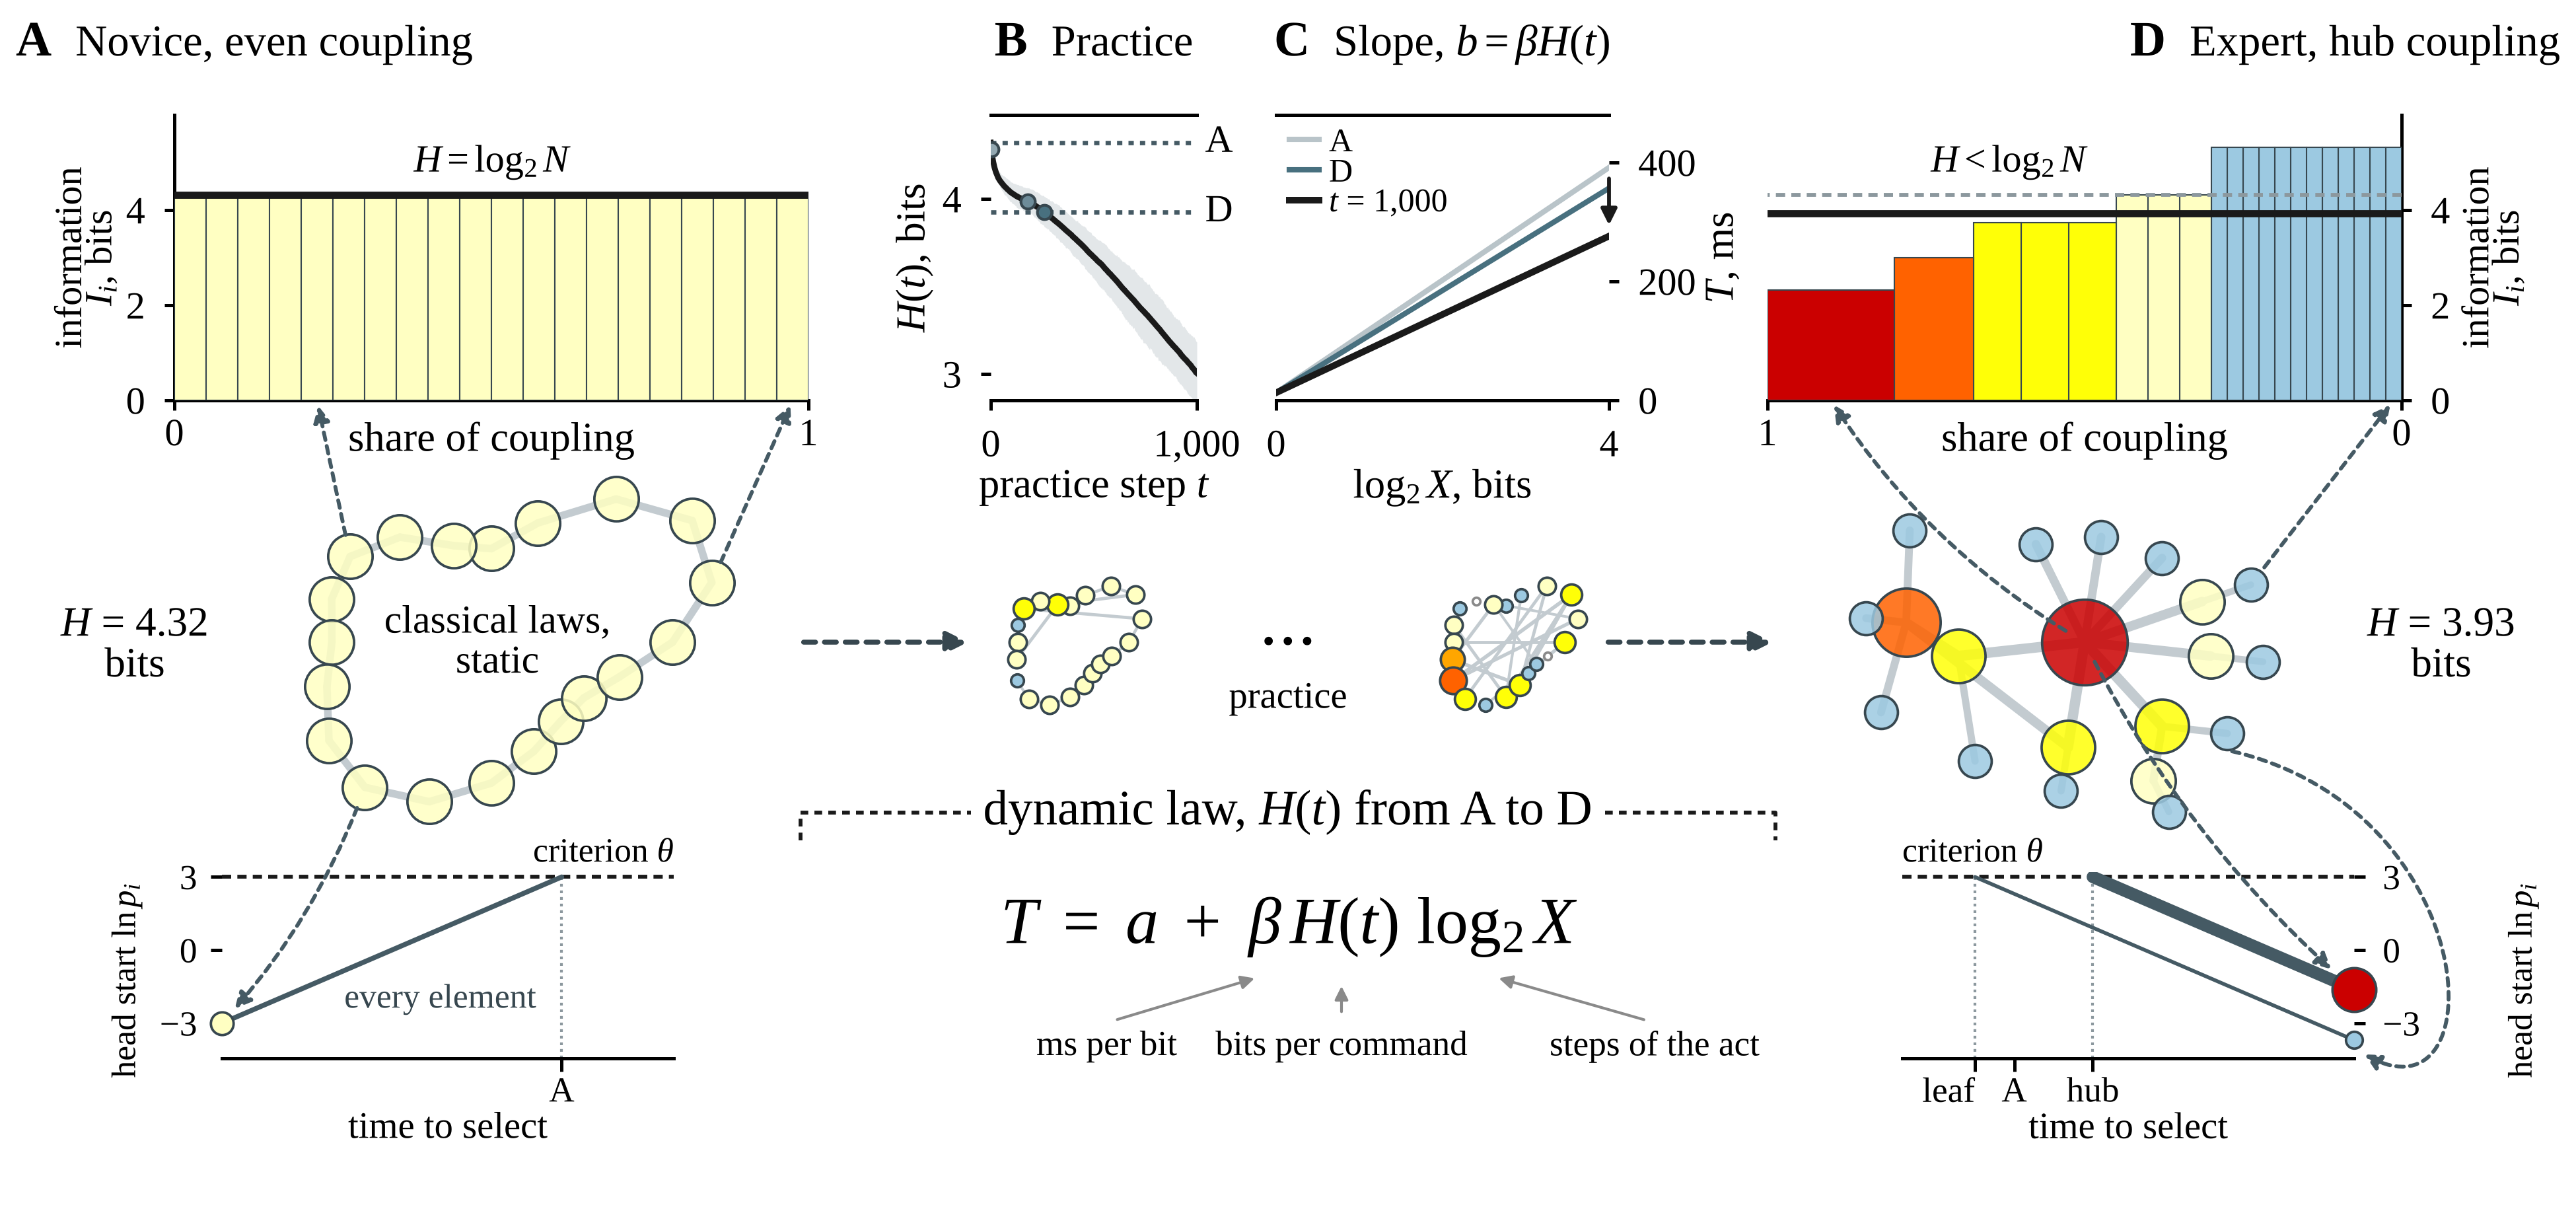

Here is the Python script that generated this plot:
"""Figure 2. The dynamic law as a scheme, T = a + beta H(t) log2 X, from even coupling (A) to hub coupling (D).

The classical laws (Equations 1 to 3) hold the coupling even, H = log2 N, and so describe A alone. The dynamic law
covers the whole path, because practice changes the coupling and with it H(t) and the slope b = beta H(t).

The figure has three layers. Above, the information of the elements: every element of a structure is a block of width
p_i (Equation 5, c_i = k_i) and height I(p_i) = -log2 p_i, so the total area of the blocks is H (Equations 6 and 7),
the solid line, with log2 N dashed. In the middle, the structures themselves, with node area by share and link width by
the coupling of the pair, each joined by dotted arrows to two of its blocks. Below, the law with its terms named,
between the selection of a command at A and at D. The words classical laws, static stand inside the chain of A, and a
dotted bar over the law, open towards it, names the dynamic law.

One diverging scale reads the share of every element, on log2(p_i N): blue below an even share, pale yellow at the
even share 1/N, and yellow to red above it, so hubs are the reddest elements. It is the palette of Park (2026), the
one of figures/style.py, so every figure that follows Figure 2 has the same colours.

A, the novice, even coupling: the chain of 20 elements and 20 links (H = log2 20). D, the expert, hub coupling,
mirrored: the scale-free structure of 20 elements. Beside each of the two structures stands its H in bits, and both
are drawn large with nodes that let through what lies under them. Between A and D, unlabelled, the small-world and
random structures.
B, H(t) under the practice rules of the full model (code/sim_full.py), whose starting ring is the chain of A: formation
by eta_i k_i, selective elimination by 1/eta per link end from step 200, lambda = 0.5 with g = 1 on three elements; 300 runs,
mean and interquartile band. C, the law at A, at D and at the end of practice (Equation 10).
Below A and below D, the selection of a command as a race (section From Averaged Information to the Slope;
Supplemental Material, Section S8), on one scale: mean paths from the head start h_i = ln p_i to the criterion theta,
at the rate v, so an element is selected after (theta - h_i) / v. Left, every element of A. Right, mirrored, the hub
and a leaf of D. Line width reads the share, the probability that a command addresses the element, and the tick marked
A is the time at which every element of A is selected. Drawn with theta = 3; the times are printed. The head-start
axis is in natural units, with ticks at the criterion 3, at 0 and at -3, the head start ln(1/20) of every element of A.

The four structures of 20 elements and 20 links are the sparse pair of the deposit of Park (2026) with the two
structures between them, all made by generators.make of that deposit at mean degree 2:
  regular       ring lattice, a closed chain (H = log2 N)
  small-world   the same generator at rewiring probability 0.1 (Watts & Strogatz, 1998)
  random        20 links placed at random (Erdos & Renyi, 1959)
  scale-free    preferential attachment with m = 1 from a ring seed of 4 elements (Barabasi & Albert, 1999)
For each generated structure the realisation shown is the one nearest the mean H of seeds 42 to 141. The chain is
drawn along a smooth closed contour, and the small-world and random structures on the same places, so the loss of
the chain's order shows; the scale-free one is drawn in rings around its strongest element, as in the earlier figure.
Every drawing is stretched sideways by 1.2 with round nodes. An element left without links is drawn as an open point.
Writes figures/fig2_mechanism.png, each lettered panel and the centre strip to figures/panels, and prints every
number the figure shows.
Usage: python -I figures/fig2_mechanism.py <path to the deposit clone at commit 0660a649f5e0>
"""
import logging, os, subprocess, sys
from collections import Counter
from pathlib import Path
import numpy as np
import networkx as nx
import matplotlib as mpl; mpl.use("Agg")
import matplotlib.colorbar  # noqa: E402,F401
import matplotlib.pyplot as plt
from matplotlib.colors import LinearSegmentedColormap, Normalize
from matplotlib.patches import Rectangle, FancyArrowPatch, ConnectionPatch
from matplotlib.lines import Line2D
logging.getLogger("matplotlib.font_manager").setLevel(logging.ERROR)
ROOT = Path(__file__).resolve().parent.parent
DEP = Path(sys.argv[1]).resolve()
head_ = subprocess.run(["git", "-C", str(DEP), "rev-parse", "HEAD"], capture_output=True, text=True).stdout.strip()
assert head_.startswith("0660a649f5e0"), f"deposit is at {head_}"
sys.path.insert(0, str(DEP / "code")); sys.path.insert(0, str(ROOT / "code"))
from generators import make, SEEDS                                   # noqa: E402  Park (2026)
import sim_full as sf                                                # noqa: E402  the full model

mpl.rcParams.update({"font.family": ["Times New Roman", "Liberation Serif", "DejaVu Serif"], "font.size": 7.5,
                     "mathtext.fontset": "stix", "axes.linewidth": 0.6, "xtick.major.width": 0.6,
                     "ytick.major.width": 0.6, "xtick.major.size": 1.8, "ytick.major.size": 1.8,
                     "xtick.labelsize": 7, "ytick.labelsize": 7, "axes.labelsize": 7.5, "savefig.dpi": 600})
# regular type and narrow trend lines, as in figures/style.py (FIG_WEIGHT=bold gives bold type)
BOLD = os.environ.get("FIG_WEIGHT", "plain") == "bold"
WEIGHT, _W = ("bold", ":bold") if BOLD else ("normal", "")
mpl.rcParams.update({"font.weight": WEIGHT, "axes.labelweight": WEIGHT, "axes.titleweight": WEIGHT,
                     "mathtext.fontset": "custom", "mathtext.rm": "Liberation Serif" + _W,
                     "mathtext.it": "Liberation Serif:italic" + _W, "mathtext.bf": "Liberation Serif:bold",
                     "mathtext.sf": "Liberation Serif" + _W, "mathtext.fallback": "stix"})
# One diverging scale for the share of every element, read on log2(p_i N) in bits on +-2.716: blue below an even share,
# pale yellow at exactly 1/N, yellow to red above it. This is the palette of Park (2026), as in figures/style.py.
INK, GREY, GUIDE, RULE, TRACK = "#1A1A1A", "#8A8A8A", "#455A64", "#8C989E", "#E3E7E9"
LINK, EDGE = "#C3CBD0", "#37474F"                                     # links; outlines, stems and arrows
PALE = TRACK
ENS_TONE = {"regular": "#B9C4C9", "small-world": "#93A8B1", "random": "#6E8C99", "scale-free": "#48707F"}
VLIM = 2.7157337518864986
_AT = lambda b: (b + VLIM) / (2 * VLIM)                               # place of log2(p_i N) = b on the scale
_HOT = plt.get_cmap("hot_r")(np.linspace(0.06, 0.94, 256))
_COOL = plt.get_cmap("Blues")(np.linspace(0.92, 0.06, 256))
CMAP = LinearSegmentedColormap.from_list("hot_div", np.vstack([_COOL, _HOT]))   # the palette of Park (2026), as in figures/style.py

FW, FH = 6.5, 3.05
Y_TITLE = FH - 0.14


# ---------------------------------------------------------------- the four structures
N, KMEAN = 20, 2
KINDS = ("regular", "small-world", "random", "scale-free")


def readings(G):
    k = np.array([G.degree(n) for n in sorted(G.nodes())], float); p = k / k.sum()   # Equation 5, c_i = k_i
    I = -np.log2(np.where(p > 0, p, np.nan))                                         # information of element i
    return dict(k=k, p=p, I=I, H=float(np.nansum(p * I)))                             # Equation 6


NET, ENS = {"regular": make("regular", N, KMEAN, SEEDS[0])}, {}
for kind in KINDS[1:]:
    Gs = [make(kind, N, KMEAN, s) for s in SEEDS]
    ENS[kind] = float(np.mean([readings(G)["H"] for G in Gs]))
    NET[kind] = min(Gs, key=lambda G: abs(readings(G)["H"] - ENS[kind]))
assert all(G.number_of_edges() == N * KMEAN // 2 for G in NET.values())
R = {k: readings(G) for k, G in NET.items()}
CEIL = np.log2(N)
A_MS, BETA = 12.8, 94.7 / CEIL                                       # the chain reproduces Fitts' slope
assert abs(R["regular"]["H"] - CEIL) < 1e-12

# ---------------------------------------------------------------- practice from A: the fixed regime of the full model
LAM, T_ELIM, T_END, RUNS = 0.5, 200, 1000, 300
HT_ = np.array([sf.run(N=N, n_start=N, steps=T_END, lam=LAM, t_elim=T_ELIM, seed=s)[0] for s in range(RUNS)])
HMEAN = HT_.mean(0)
PASS = {k: int(np.argmax(HMEAN <= R[k]["H"])) for k in KINDS[1:]}

PHI = max(R[k]["p"].max() for k in KINDS)


def pcol(I, n):
    """Colour of an element of information I among n, by log2(p_i n) = log2 n - I(p_i), the bits it lies above the even share."""
    b = float(np.clip(np.log2(n) - I, -VLIM, VLIM))
    return CMAP(_AT(0.0 if abs(b) < 1e-9 else b))


# ---------------------------------------------------------------- layouts
def contour(n, seed=5):
    """A smooth closed contour through the chain, so it reads as a chain and not as a circle."""
    rng = np.random.default_rng(seed); th = 2 * np.pi * np.arange(n) / n
    r = 1 + sum(a * np.cos(m * th + ph) for m, a, ph in zip((2, 3, 4), (0.26, 0.18, 0.08), rng.uniform(0, 2 * np.pi, 3)))
    xy = np.c_[r * np.cos(th), r * np.sin(th)]; xy -= xy.mean(0); xy /= np.abs(xy).max()
    return {i: xy[i] * 0.95 for i in range(n)}


def radial(G, w, gap=225.0):
    """Rings by distance from the element with the largest share, each subtree given an angular span in proportion
    to its size (the layout of the earlier figure), turned so that a gap between subtrees faces `gap` degrees."""
    root = max(G.nodes(), key=lambda z: (w[z], G.degree(z), -z))
    parent, order, depth, seen, queue = {root: None}, [root], {root: 0}, {root}, [root]
    while queue:
        u = queue.pop(0)
        for v in sorted(G.neighbors(u), key=lambda z: (-w[z], -G.degree(z), z)):
            if v not in seen:
                seen.add(v); parent[v] = u; depth[v] = depth[u] + 1; order.append(v); queue.append(v)
    kids = {n: [] for n in order}
    for n in order[1:]:
        kids[parent[n]].append(n)
    size = {}
    for n in reversed(order):
        size[n] = max(1, sum(size[c] for c in kids[n])) if kids[n] else 1
    span = {root: (0.0, 2 * np.pi)}
    for n in order:
        a0, a1 = span[n]; tot = sum(size[c] for c in kids[n]) or 1; acc = a0
        for c in kids[n]:
            wd = (a1 - a0) * size[c] / tot; span[c] = (acc, acc + wd); acc += wd
    dmax = max(depth.values()) or 1
    ang = {n: 0.5 * sum(span[n]) for n in order}; rad = {n: np.sqrt(depth[n] / dmax) for n in order}
    first = sorted(ang[c] for c in kids[root])                       # the widest gap between first-ring subtrees
    gaps = [((first[(i + 1) % len(first)] - first[i]) % (2 * np.pi), first[i]) for i in range(len(first))]
    wid, start = max(gaps); turn = np.deg2rad(gap) - (start + wid / 2)
    return {n: np.array([rad[n] * np.cos(ang[n] + turn), rad[n] * np.sin(ang[n] + turn)]) * 0.95 for n in order}


LOOP = contour(N)
POS = {"regular": LOOP, "small-world": LOOP, "random": LOOP,
       "scale-free": radial(NET["scale-free"], R["scale-free"]["p"])}


def ax_in(x, y, w, h):
    return fig.add_axes([x / FW, y / FH, w / FW, h / FH])


def head(letter, title, x_centre, y=Y_TITLE, gap=0.06):
    """Panel letter set right before its title, the two centred together over the panel."""
    rend = fig.canvas.get_renderer()
    widths = []
    for txt, kw in ((letter, dict(fontsize=9, fontweight="bold")), (title, dict(fontsize=8))):
        t_ = fig.text(0, 0, txt, **kw); widths.append(t_.get_window_extent(rend).width / fig.dpi); t_.remove()
    x0 = x_centre - (widths[0] + gap + widths[1]) / 2
    fig.text(x0 / FW, y / FH, letter, fontsize=9, fontweight="bold", ha="left", va="baseline")
    fig.text((x0 + widths[0] + gap) / FW, y / FH, title, fontsize=8, ha="left", va="baseline")


def heading(letter, title, x, outer, gap=0.06):
    """Panel letter set right before its title, the pair starting at the left edge (outer = "left") or ending at the
    right edge (outer = "right") of the figure."""
    rend = fig.canvas.get_renderer(); y = FH - 0.14
    widths = []
    for txt, kw in ((letter, dict(fontsize=9, fontweight="bold")), (title, dict(fontsize=8))):
        t_ = fig.text(0, 0, txt, **kw); widths.append(t_.get_window_extent(rend).width / fig.dpi); t_.remove()
    x0 = x if outer == "left" else x - (widths[0] + gap + widths[1])
    fig.text(x0 / FW, y / FH, letter, fontsize=9, fontweight="bold", ha="left", va="baseline")
    fig.text((x0 + widths[0] + gap) / FW, y / FH, title, fontsize=8, ha="left", va="baseline")


def link_width(pu, pv, size):
    return (0.25 + 1.3 * (np.sqrt(pu * pv) / PHI) ** 0.45) * np.sqrt(size)


def wide(ax, pos, sx, lim):
    """Places stretched sideways by sx in an axes wider than tall, drawn at equal scale so nodes stay round."""
    bb = ax.get_position(); ar = (bb.width * FW) / (bb.height * FH)
    ax.set_aspect("equal"); ax.axis("off"); ax.set_xlim(-lim * ar, lim * ar); ax.set_ylim(-lim, lim)
    return {n: np.array([xy[0] * sx, xy[1]]) for n, xy in pos.items()}


def network(ax, kind, size=1.0, sx=1.0, alpha=1.0):
    """Node area by share p_i, link width by the coupling of the pair, node shade by information I(p_i).
    With alpha below 1 the fill of a node lets through what lies under it, and its outline stays solid."""
    G, Rk = NET[kind], R[kind]
    pos = wide(ax, POS[kind], sx, 1.1)
    for u, v in G.edges():
        ax.plot(*zip(pos[u], pos[v]), color=LINK, lw=link_width(Rk["p"][u], Rk["p"][v], size), solid_capstyle="round", zorder=2)
    for n in range(N):
        if Rk["p"][n] == 0:                                          # no links, no share
            ax.scatter(*pos[n], s=size * 6, color="white", edgecolors=GREY, linewidths=0.45, zorder=5)
            continue
        ax.scatter(*pos[n], s=size * (3 + 560 * Rk["p"][n]), color=[pcol(Rk["I"][n], N)[:3] + (alpha,)], edgecolors=EDGE,
                   linewidths=0.45, zorder=5)
    return pos


YMAX = 6.0


def guide(axA, xyA, axB, xyB, rad=0.0, shrinkB=1, style=None):
    fig.add_artist(ConnectionPatch(xyA=xyA, coordsA=axA.transData, xyB=xyB, coordsB=axB.transData, arrowstyle="-|>",
                                   mutation_scale=6, lw=0.7, color=GUIDE, ls=(0, (2.0, 1.6)), zorder=9,
                                   shrinkA=4, shrinkB=shrinkB, connectionstyle=style or f"arc3,rad={rad}"))


def fig_arrow(x0, x1, y):
    fig.add_artist(FancyArrowPatch((x0 / FW, y / FH), (x1 / FW, y / FH), transform=fig.transFigure, arrowstyle="-|>",
                                   mutation_scale=8, lw=0.9, color=EDGE, ls=(0, (2.4, 1.8)), zorder=9))


def top_bottom_box(ax):
    for sp in ("left", "right"):
        ax.spines[sp].set_visible(False)


def scope(x0, x1, y, label, tick=0.07, at=None, fontsize=7.2, ls="-"):
    """A bar beside what it covers, its ends turned towards it by `tick`, its label set in the bar, at its middle or at `at`."""
    fig.add_artist(Line2D(np.array([x0, x0, x1, x1]) / FW, np.array([y + tick, y, y, y + tick]) / FH,
                          transform=fig.transFigure, color=INK, lw=0.7, ls=ls))
    fig.text(((x0 + x1) / 2 if at is None else at) / FW, y / FH, label, fontsize=fontsize, ha="center", va="center",
             bbox=dict(boxstyle="square,pad=0.25", fc="white", ec="none"))


def ftext(x, y, s, **kw):
    return fig.text(x / FW, y / FH, s, **kw)




def info_blocks(ax, Rk, n, mirror=False, order=None, ylabel=True):
    """Blocks of width p_i and height I(p_i), in order of rising share from the outer edge inward (ties in the
    given order). The right-hand panel is mirrored, so its shares run from right to left. Returns the foot of each
    block, where the arrow from its element arrives."""
    cum, foot = 0.0, {}
    for i in (np.argsort(Rk["p"], kind="stable") if order is None else order):
        ax.add_patch(Rectangle((cum, 0), Rk["p"][i], Rk["I"][i], facecolor=pcol(Rk["I"][i], n), edgecolor=EDGE, lw=0.25, zorder=3))
        foot[i] = (cum + Rk["p"][i] / 2, 0.0); cum += Rk["p"][i]
    ax.plot([0, 1], [np.log2(n)] * 2, color=RULE, lw=0.7, ls=(0, (2.4, 1.6)), zorder=6)
    ax.plot([0, 1], [Rk["H"]] * 2, color=INK, lw=1.3, zorder=8)
    ax.set_xlim((1, 0) if mirror else (0, 1)); ax.set_ylim(0, YMAX); ax.set_yticks([0, 2, 4])
    ax.set_xticks([0, 1]); ax.set_xticklabels(["0", "1"])
    ax.tick_params(axis="x", pad=1.5)
    ax.spines["top"].set_visible(False)
    ax.spines["left" if mirror else "right"].set_visible(False)
    if mirror:
        ax.yaxis.tick_right(); ax.yaxis.set_label_position("right")
    if ylabel:
        ax.set_ylabel("information\n" + r"$I_i$, bits", labelpad=1.5, fontsize=7.0, linespacing=0.95)
    ax.text(0.5, -0.075, "share of coupling", transform=ax.transAxes, fontsize=7.5, ha="center", va="top")
    return foot


# ---------------------------------------------------------------- rows and columns
Y1, H1 = 2.04, 0.72                                                   # above: the blocks of A and D, and B and C
Y2, H2 = 1.06, 0.74                                                   # middle: the structures
W_P = 1.60
X_A, X_D = 0.44, FW - 0.44 - W_P
XC_A, XC_D = X_A + W_P / 2, X_D + W_P / 2
XM = FW / 2
SX = 1.2                                                              # sideways stretch of every network drawing
S_N, A_N = 1.45, 0.85                                                 # the structures of A and D: scale, and opacity of the nodes
W_N, H_N, Y_N = 1.10 * S_N, H2 * S_N, Y2 + H2 / 2 - H2 * S_N / 2      # drawn large, over the edges of the rows beside them

fig = plt.figure(figsize=(FW, FH))

# ---------------------------------------------------------------- A, the novice, even coupling: the blocks above, the chain below
heading("A", "Novice, even coupling", 0.04, "left")
RA = R["regular"]
by_x = sorted(range(N), key=lambda n: LOOP[n][0])                    # equal shares, ties ordered by position
pA = ax_in(X_A, Y1, W_P, H1); footA = info_blocks(pA, RA, N, order=by_x)
pA.text(0.5, CEIL + 0.3, r"$H = \log_2 N$", fontsize=7.0, ha="center", va="bottom")
aA = ax_in(XC_A - W_N / 2, Y_N, W_N, H_N); aA.set_zorder(4); pa = network(aA, "regular", size=S_N ** 2, sx=SX, alpha=A_N)
up = sorted((n for n in range(N) if LOOP[n][1] > 0.25), key=lambda n: LOOP[n][0])   # two upper elements, left and right
gA = (up[0], up[-1])
for n in gA:
    guide(aA, pa[n], pA, footA[n])

# ---------------------------------------------------------------- D, the expert, hub coupling, mirrored: the blocks above, the structure below
heading("D", "Expert, hub coupling", FW - 0.04, "right")
RD = R["scale-free"]; pos_d = POS["scale-free"]
hub = int(np.argmax(RD["p"]))
leaves = np.flatnonzero(RD["k"] == RD["k"].min())
weak = int(max(leaves, key=lambda n: pos_d[n][0] + pos_d[n][1]))     # a leaf toward the upper right
pD = ax_in(X_D, Y1, W_P, H1)
footD = info_blocks(pD, RD, N, mirror=True, order=sorted(range(N), key=lambda n: (RD["p"][n], n != weak)))
pD.text(0.62, CEIL + 0.3, r"$H < \log_2 N$", fontsize=7.0, ha="center", va="bottom")
aD = ax_in(XC_D - W_N / 2, Y_N, W_N, H_N); aD.set_zorder(4); pd_ = network(aD, "scale-free", size=S_N ** 2, sx=SX, alpha=A_N)
guide(aD, pd_[hub], pD, footD[hub], rad=-0.12)
guide(aD, pd_[weak], pD, footD[weak])

# the one value of each structure, beside it on its outer side: the bits per command
X_VAL = 0.34
for x_, R_ in ((X_VAL, RA), (FW - X_VAL, RD)):
    ftext(x_, Y2 + H2 / 2, rf"$H$ = {R_['H']:.2f}" + "\nbits", fontsize=7.6, ha="center", va="center", linespacing=1.05)

# ---------------------------------------------------------------- B, H(t) from A, with the levels of A and D
X_B, W_B, X_C, W_C = 2.50, 0.52, 3.22, 0.84
head("B", "Practice", X_B + W_B / 2)
bB = ax_in(X_B, Y1, W_B, H1)
t = np.arange(T_END + 1)
bB.fill_between(t, np.percentile(HT_, 25, axis=0), np.percentile(HT_, 75, axis=0), color=PALE, lw=0, zorder=1)
bB.plot(t, HMEAN, color=INK, lw=1.4, zorder=4)
for k, lab in (("regular", "A"), ("scale-free", "D")):
    bB.axhline(R[k]["H"], color=GUIDE, lw=0.8, ls=(0, (1.2, 1.4)), zorder=2)
    bB.text(T_END * 1.04, R[k]["H"], lab, fontsize=7, fontweight=WEIGHT, ha="left", va="center", clip_on=False)
for k in ("small-world", "random", "scale-free"):                    # where practice passes each structure
    bB.plot([PASS[k]], [R[k]["H"]], "o", ms=2.6, color=ENS_TONE[k], mec=EDGE, mew=0.5, zorder=6)
bB.set_xlim(0, T_END); bB.set_ylim(2.85, 4.48); bB.set_yticks([3.0, 4.0]); bB.set_yticklabels(["3", "4"])
bB.set_xticks([0, 1000]); bB.set_xticklabels(["0", "1,000"])
top_bottom_box(bB)
bB.set_xlabel("practice step $t$", labelpad=0.8); bB.set_ylabel(r"$H(t)$, bits", labelpad=1.5)

# ---------------------------------------------------------------- C, the law at A, at D and at the end of practice
head("C", r"Slope, $b = \beta H(t)$", X_C + W_C / 2)
cC = ax_in(X_C, Y1, W_C, H1)
xb = np.array([0.0, 4.0])
rows = [(CEIL, dict(color=ENS_TONE["regular"], lw=1.3), "A"), (RD["H"], dict(color=ENS_TONE["scale-free"], lw=1.3), "D"),
        (HMEAN[-1], dict(color=INK, lw=1.6), "$t$ = 1,000")]
for H_, kw, lab in rows:
    cC.plot(xb, A_MS + BETA * H_ * xb, label=lab, **kw)
cC.annotate("", xy=(4.0, A_MS + BETA * HMEAN[-1] * 4.0), xytext=(4.0, A_MS + BETA * CEIL * 4.0),
            arrowprops=dict(arrowstyle="-|>", mutation_scale=6, lw=0.7, color=INK), annotation_clip=False)
cC.legend(loc="upper left", fontsize=6.0, frameon=False, handlelength=0.9, handletextpad=0.3, borderaxespad=0.0,
          labelspacing=0.0)
cC.set_xlim(0, 4.0); cC.set_xticks([0, 4]); cC.set_ylim(0, 480); cC.set_yticks([0, 200, 400])
top_bottom_box(cC); cC.yaxis.tick_right(); cC.yaxis.set_label_position("right")
cC.set_xlabel(r"$\log_2 X$, bits", labelpad=0.8); cC.set_ylabel(r"$T$, ms", labelpad=1.5)

# ---------------------------------------------------------------- between A and D, small, the small-world and random structures
S_M = 0.42
Y_M = Y2 + H2 / 2 - S_M / 2
sz = (S_M / H2) ** 2
aS = ax_in(XM - 0.55 - S_M / 2, Y_M, S_M, S_M); network(aS, "small-world", size=sz)
aR = ax_in(XM + 0.55 - S_M / 2, Y_M, S_M, S_M); network(aR, "random", size=sz)
y_mid = Y_M + S_M / 2
ftext(XM, y_mid, r"$\cdots$", fontsize=12, ha="center", va="center")
fig_arrow(XC_A + 0.76, XM - 0.55 - S_M / 2 - 0.02, y_mid); fig_arrow(XM + 0.55 + S_M / 2 + 0.02, XC_D - 0.76, y_mid)
ftext(XM, y_mid - 0.10, "practice", fontsize=6.8, ha="center", va="top")

# ---------------------------------------------------------------- the law in the middle, its terms named
y_eq = 0.71
fig.canvas.draw(); rend = fig.canvas.get_renderer()
parts = [(r"$T\ =\ a\ +\ $", None, 0), (r"$\beta$", "ms per bit", -0.40), (r"$\,H(t)$", "bits per command", 0.0),
         (r"$\ \log_2 X$", "steps of the act", 0.42)]
xs, x0 = [], 0.0
for s_, _, _ in parts:
    t_ = fig.text(0, 0, s_, fontsize=12); w_ = t_.get_window_extent(rend).width / fig.dpi; t_.remove(); xs.append((x0, w_)); x0 += w_
left = XM - x0 / 2
for (s_, lab, dx), (xo, w_) in zip(parts, xs):
    ftext(left + xo, y_eq, s_, fontsize=12, ha="left", va="center")
    if lab:
        xc = left + xo + w_ / 2
        fig.add_artist(FancyArrowPatch(((xc + dx) / FW, (y_eq - 0.24) / FH), (xc / FW, (y_eq - 0.12) / FH),
                                       transform=fig.transFigure, arrowstyle="-|>", mutation_scale=5, lw=0.5, color=GREY))
        ftext(xc + dx, y_eq - 0.26, lab, fontsize=6.4, ha="center", va="top")

# ---------------------------------------------------------------- below A and below D, the selection of a command as a race
# Each element races from its head start h_i = ln p_i to the criterion theta at the rate v, so it is selected after
# (theta - h_i) / v. Mean paths on one scale in both panels, the width of each path by the share of its element.
THETA, UNIT = 3.0, BETA / np.log(2.0)                                # criterion, and ms per unit of 1 / v
T_MAX = 252.0
Y_E, H_E, W_E = 0.38, 0.47, 1.14
LO = np.log(RD["p"][weak]) - 0.75
T_ARR = {"A": (THETA - np.log(1.0 / N)) * UNIT}


def race_panel(x0, marks, mirror=False):
    """Mean paths of the elements in marks, a list of (share, information, label, place of the label along the path,
    positive for a label above the path, negative for one below it, and None for a label at its tick on the time axis).
    The right-hand panel is mirrored, as the blocks of D are, so its time runs from right to left."""
    ax = ax_in(x0, Y_E, W_E, H_E)
    ax.axhline(THETA, color=INK, lw=0.7, ls=(0, (2.4, 1.6)), zorder=2)
    ax.text(T_MAX, THETA + 0.3, r"criterion $\theta$", fontsize=6.2, ha="left" if mirror else "right", va="bottom")
    for p_, I_, lab, f_ in marks:
        h_ = np.log(p_); T_ARR[lab] = (THETA - h_) * UNIT
        ax.plot([0, T_ARR[lab]], [h_, THETA], color=GUIDE, lw=0.45 + 9.0 * p_, zorder=3, solid_capstyle="round")
        ax.scatter([0], [h_], s=0.55 * (3 + 560 * p_), color=[pcol(I_, N)], edgecolors=EDGE, linewidths=0.45, zorder=5, clip_on=False)
        ax.plot([T_ARR[lab]] * 2, [LO, THETA], color=RULE, lw=0.5, ls=(0, (1.0, 1.4)), zorder=1)
        if f_ is not None:
            ax.text(abs(f_) * T_ARR[lab], h_ + abs(f_) * (THETA - h_) + (0.8 if f_ > 0 else -0.55), lab, fontsize=6.2,
                    color=EDGE, ha="right" if f_ > 0 else "left", va="bottom" if f_ > 0 else "top")
    ax.set_xlim((T_MAX, 0) if mirror else (0, T_MAX)); ax.set_ylim(LO, THETA + 0.2)
    at_tick = sorted([("A", T_ARR["A"])] + [(lab, T_ARR[lab]) for _, _, lab, f_ in marks if f_ is None], key=lambda z: z[1])
    ax.set_xticks([v for _, v in at_tick]); ax.set_yticks([-3, 0, 3])   # natural units: the criterion at 3, an even share of 1/20 at -3.0
    if mirror:
        ax.yaxis.tick_right()
    for tl, (lab, _) in zip(ax.set_xticklabels([lab for lab, _ in at_tick]), at_tick):
        if lab == "leaf":                                            # the last label set beyond its tick
            tl.set_ha("right" if mirror else "left")
    for sp in ("left", "right", "top"):
        ax.spines[sp].set_visible(False)
    ax.tick_params(axis="x", labelsize=6.4, pad=1.0, length=2.4)
    ax.tick_params(axis="y", labelsize=6.4, pad=3.2 if mirror else 2.5, length=2.0)   # clear of the start markers
    ax.set_xlabel("time to select", labelpad=0.5, fontsize=6.8)
    ax.text(1.375 if mirror else -0.21, 0.42, r"head start $\ln p_i$", transform=ax.transAxes, fontsize=6.2, rotation=90,
            ha="center", va="center")                                   # on the outer side of each panel, as for the blocks
    return ax


X_ED = X_D + 0.34
eA = race_panel(FW - X_ED - W_E, [(1.0 / N, CEIL, "every element", -0.36)])
eD = race_panel(X_ED, [(RD["p"][hub], RD["I"][hub], "hub", None), (RD["p"][weak], RD["I"][weak], "leaf", None)], mirror=True)
# each structure joined to its race, as it is to its blocks: an element of A, and the hub and a leaf of D
low_a = min(range(N), key=lambda n: pa[n][0] + pa[n][1])
guide(aA, pa[low_a], eA, (0, np.log(1.0 / N)), rad=-0.10, shrinkB=3.5)
guide(aD, pd_[hub], eD, (0, np.log(RD["p"][hub])), rad=0.10, shrinkB=5.5)
# the leaf starts under the hub, so its arrow is led round to arrive from the outer side
low_leaf = int(max(leaves, key=lambda n: pd_[n][0] - 0.5 * pd_[n][1]))   # a leaf at the lower right
fig.canvas.draw()
inch = lambda ax_, xy: fig.dpi_scale_trans.inverted().transform(ax_.transData.transform(xy))
a_, b_ = inch(aD, pd_[low_leaf]), inch(eD, (0, np.log(RD["p"][low_leaf])))
from matplotlib.path import Path as MPath  # noqa: E402
bend = MPath(np.array([a_ + np.array([0.012, -0.045]), np.array([b_[0] + 0.33, b_[1] + 0.58]),
                       np.array([b_[0] + 0.36, b_[1] - 0.22]), b_ + np.array([0.026, -0.036])]) / np.array([FW, FH]),
             [MPath.MOVETO, MPath.CURVE4, MPath.CURVE4, MPath.CURVE4])   # in parts of the figure, so a cut panel keeps it
fig.add_artist(FancyArrowPatch(path=bend, transform=fig.transFigure, arrowstyle="-|>", mutation_scale=6, lw=0.7,
                               color=GUIDE, ls=(0, (2.0, 1.6)), zorder=9, shrinkA=0, shrinkB=0))

# ---------------------------------------------------------------- what each law covers: the classical laws A alone, the dynamic law A to D
# the classical laws cover A alone: named inside the chain, at the centre of the area it encloses
ring = np.array([inch(aA, pa[n]) for n in range(N)]); x_, y_ = ring[:, 0], ring[:, 1]
cr = x_ * np.roll(y_, -1) - np.roll(x_, -1) * y_
cx, cy = ((x_ + np.roll(x_, -1)) * cr).sum() / (3 * cr.sum()), ((y_ + np.roll(y_, -1)) * cr).sum() / (3 * cr.sum())
ftext(cx, cy, "classical laws,\nstatic", fontsize=7.2, ha="center", va="center", linespacing=1.05, zorder=10)
# the dynamic law covers the whole path: named over the law, on a dotted bar that opens towards it
scope(2.02, FW - 2.02, 1.00, r"dynamic law, $H(t)$ from A to D", tick=-0.07, fontsize=9.0, ls=(0, (2.0, 1.6)))

# the trend lines of B and C set narrow, as in figures/style.py (bolden): lines of at least 0.95 pt in axes with ticks
# ---------------------------------------------------------------- the finished figure, and each panel on its own
FACTOR = 1.4 if BOLD else 0.75
for ax_ in (bB, cC):
    for ln in ax_.get_lines():
        if ln.get_linestyle() not in ("None", "", " ") and ln.get_linewidth() >= 0.95:
            ln.set_linewidth(ln.get_linewidth() * FACTOR)
    leg = ax_.get_legend()
    for h_ in (leg.legend_handles if leg is not None else []):
        if hasattr(h_, "set_linewidth") and h_.get_linestyle() not in ("None", "", " ") and h_.get_linewidth() >= 0.95:
            h_.set_linewidth(h_.get_linewidth() * FACTOR)
OUT = Path(os.environ.get("FIG2_OUT", ROOT / "figures" / "fig2_mechanism.png"))
fig.savefig(OUT, dpi=600)

# each lettered panel on its own: the artists of the figure are sorted by where their centres lie, the others are hidden
# while the panel is saved, and the crop is the union of what remains. A and D take their column whole, the blocks, the
# structure and the selection of a command. The centre strip, practice between A and D and the law under its dotted bar,
# has no letter and is written as fig2_centre.
from matplotlib.transforms import Bbox  # noqa: E402
(ROOT / "figures" / "panels").mkdir(exist_ok=True)
fig.canvas.draw(); rend = fig.canvas.get_renderer(); inv = fig.dpi_scale_trans.inverted()
X_END_A, X_BEG_D, Y_LOW = X_A + W_P + 0.10, X_D - 0.10, Y1 - 0.42


def panel_of(bb):
    xc, yc = (bb.x0 + bb.x1) / 2, (bb.y0 + bb.y1) / 2
    if yc < 0.18:
        return None
    if xc < X_END_A:
        return "A"
    if xc > X_BEG_D:
        return "D"
    if yc > Y_LOW:
        return "B" if xc < X_C - 0.02 else "C"
    return "centre"


def extent(a_):
    bb = a_.get_tightbbox(rend) if hasattr(a_, "get_tightbbox") else None
    return (bb if bb is not None else a_.get_window_extent(rend)).transformed(inv)


arts = [a_ for a_ in list(fig.axes) + list(fig.texts) + list(fig.artists) + list(fig.lines) + list(fig.patches)
        if a_.get_visible()]
boxes = [extent(a_) for a_ in arts]
where = [panel_of(bb) for bb in boxes]
for name in ("A", "B", "C", "D", "centre"):
    keep = [i for i, w in enumerate(where) if w == name]
    for i, a_ in enumerate(arts):
        a_.set_visible(i in keep)
    bb = Bbox.union([boxes[i] for i in keep]).padded(0.04)
    fig.savefig(OUT.parent / "panels" / f"fig2_{name}.png", dpi=600, bbox_inches=bb)
for a_ in arts:
    a_.set_visible(True)

# ---------------------------------------------------------------- the numbers the figure shows
for k in KINDS:
    print(f"{k:12s} H {R[k]['H']:.4f}" + (f" (mean of seeds {ENS[k]:.4f})" if k in ENS else " = log2 N") +
          f", k {sorted(R[k]['k'].astype(int).tolist(), reverse=True)}, information {np.nanmin(R[k]['I']):.2f} to {np.nanmax(R[k]['I']):.2f}"
          + (f", practice passes it at step {PASS[k]}" if k in PASS else ""))
print("isolated elements:", {k: int((R[k]["k"] == 0).sum()) for k in KINDS})
print(f"practice: mean H {HMEAN[0]:.3f} -> {HMEAN[200]:.3f} (200) -> {HMEAN[500]:.3f} (500) -> {HMEAN[-1]:.3f} ({T_END})")
print(f"beta {BETA:.4f} ms per bit, a {A_MS} ms; slopes A {BETA * CEIL:.2f}, D {BETA * RD['H']:.2f}, t = {T_END} {BETA * HMEAN[-1]:.2f}; "
      f"ratio D/A {RD['H'] / CEIL:.4f}, end/A {HMEAN[-1] / CEIL:.4f}")
print(f"race: theta {THETA}, {UNIT:.2f} ms per unit of 1/v; hub share {RD['p'][hub]:.3f} selected at {T_ARR['hub']:.1f} ms, "
      f"leaf share {RD['p'][weak]:.3f} at {T_ARR['leaf']:.1f} ms, every element of A at {T_ARR['every element']:.1f} ms; "
      f"mean of D {(THETA + np.log(2.0) * RD['H']) * UNIT:.1f} ms")
for bits in (2, 4):
    print(f"T at log2 X = {bits}: {A_MS + BETA * CEIL * bits:.1f} -> {A_MS + BETA * HMEAN[-1] * bits:.1f} ms")
print("written", OUT)
